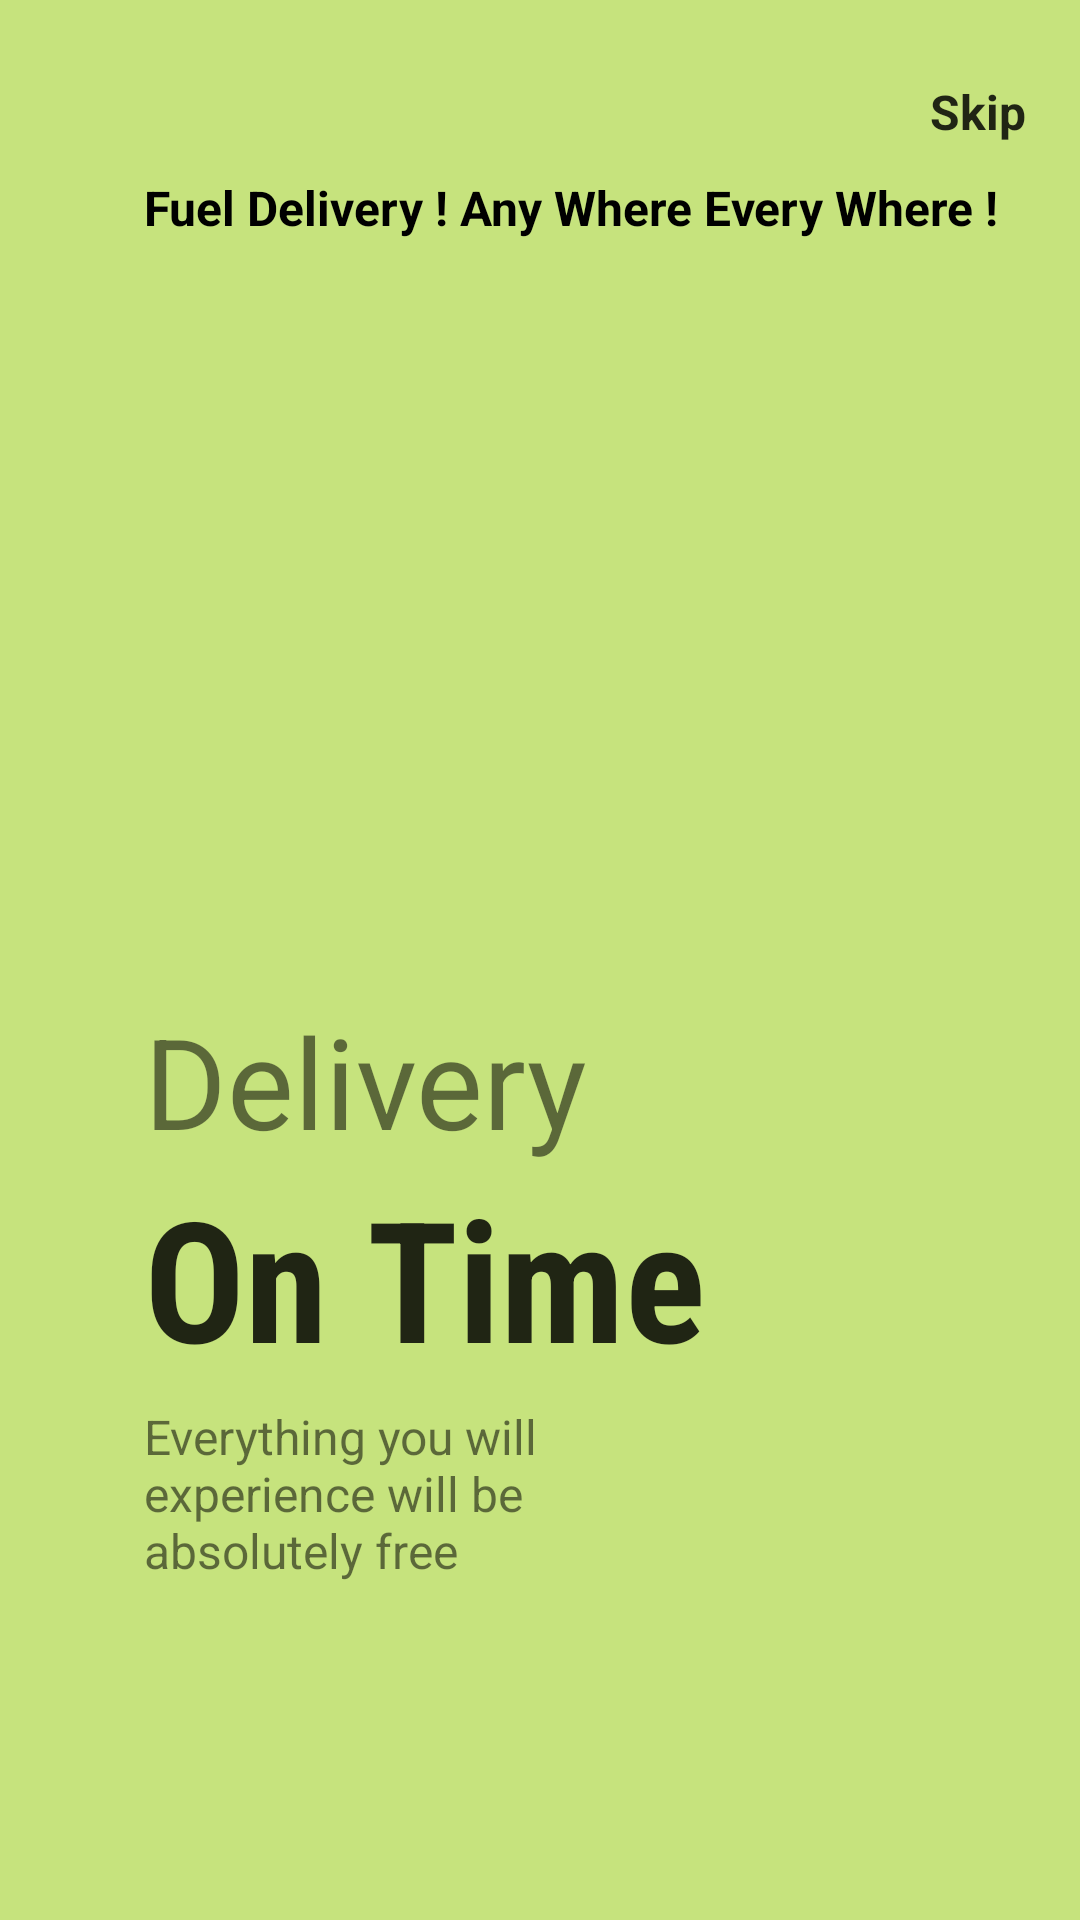

Write the Android layout XML for this screen, with the resource values it uses.
<!-- AndroidManifest.xml: application theme AppTheme -->
<!-- res/layout/fragment_on_bording2.xml -->
<?xml version="1.0" encoding="utf-8"?>
<androidx.constraintlayout.widget.ConstraintLayout xmlns:android="http://schemas.android.com/apk/res/android"
    android:layout_width="match_parent"
    android:layout_height="match_parent"
    android:background="@color/green"
    xmlns:app="http://schemas.android.com/apk/res-auto">
    <ImageView
        android:id="@+id/imageView"
        android:layout_width="200dp"
        android:layout_height="200dp"
        android:src="@drawable/img3"
        app:layout_constraintBottom_toBottomOf="parent"
        app:layout_constraintEnd_toEndOf="parent"
        app:layout_constraintHorizontal_bias=".3"
        app:layout_constraintStart_toStartOf="parent"
        app:layout_constraintTop_toTopOf="parent"
        app:layout_constraintVertical_bias=".3" />

    <TextView
        android:id="@+id/textView"
        android:layout_width="wrap_content"
        android:layout_height="wrap_content"
        android:layout_marginTop="8dp"
        android:layout_marginBottom="18dp"
        android:text="Fuel Delivery ! Any Where Every Where !"
        android:textColor="@android:color/black"
        android:textSize="16sp"
        android:textStyle="bold"
        app:layout_constraintBottom_toTopOf="@+id/imageView"
        app:layout_constraintEnd_toEndOf="parent"
        app:layout_constraintHorizontal_bias="0.0"
        app:layout_constraintStart_toStartOf="@+id/imageView"
        app:layout_constraintTop_toTopOf="parent"
        app:layout_constraintVertical_bias="0.596" />

    <TextView
        android:layout_width="wrap_content"
        android:layout_height="wrap_content"
        android:layout_marginTop="16dp"
        android:layout_marginRight="18dp"
        android:text="Skip"
        android:textColor="@color/black"
        android:textSize="16sp"
        android:textStyle="bold"
        app:layout_constraintBottom_toTopOf="@+id/textView"
        app:layout_constraintEnd_toEndOf="parent"
        app:layout_constraintHorizontal_bias="1"
        app:layout_constraintStart_toEndOf="@+id/textView"
        app:layout_constraintTop_toTopOf="parent" />

    <TextView
        android:id="@+id/textView2"
        android:layout_width="wrap_content"
        android:layout_height="wrap_content"
        android:text="Delivery"
        android:textSize="42sp"
        app:layout_constraintBottom_toBottomOf="parent"
        app:layout_constraintEnd_toEndOf="parent"
        app:layout_constraintHorizontal_bias="0"
        app:layout_constraintStart_toStartOf="@+id/imageView"
        app:layout_constraintTop_toBottomOf="@+id/imageView"
        app:layout_constraintVertical_bias="0" />

    <TextView
        android:id="@+id/textView3"
        android:layout_width="wrap_content"
        android:layout_height="wrap_content"
        android:fontFamily="sans-serif-condensed"
        android:text="On Time"
        android:textColor="@color/black"
        android:textSize="56sp"
        android:textStyle="bold"
        app:layout_constraintBottom_toBottomOf="parent"
        app:layout_constraintEnd_toEndOf="parent"
        app:layout_constraintHorizontal_bias="0"
        app:layout_constraintStart_toStartOf="@+id/textView2"
        app:layout_constraintTop_toBottomOf="@+id/textView2"
        app:layout_constraintVertical_bias="0" />

    <TextView
        android:id="@+id/textView4"
        android:layout_width="0dp"
        android:layout_height="0dp"
        android:layout_marginTop="5dp"
        android:text="Everything you will experience will be absolutely free"
        android:textSize="16sp"
        app:layout_constraintBottom_toBottomOf="parent"
        app:layout_constraintEnd_toEndOf="parent"
        app:layout_constraintHeight_percent=".1"
        app:layout_constraintHorizontal_bias="0"
        app:layout_constraintStart_toStartOf="@+id/textView3"
        app:layout_constraintTop_toBottomOf="@+id/textView3"
        app:layout_constraintVertical_bias="0"
        app:layout_constraintWidth_percent=".5" />

    <ImageView
        android:layout_width="50dp"
        android:layout_height="10dp"
        android:src="@drawable/tab2"
        android:backgroundTint="@color/black"
        app:layout_constraintBottom_toBottomOf="parent"
        app:layout_constraintEnd_toEndOf="parent"
        app:layout_constraintHorizontal_bias="0"
        app:layout_constraintStart_toStartOf="@+id/textView4"
        app:layout_constraintTop_toBottomOf="@+id/textView4"
        app:layout_constraintVertical_bias=".6"
        android:layout_marginLeft="5dp"/>

</androidx.constraintlayout.widget.ConstraintLayout>
<!-- resources referenced by this layout -->
<resources>
  <color name="black">#d6000000</color>
  <color name="green">#f3c4e277</color>
  <style name="AppTheme" parent="Theme.AppCompat.Light.NoActionBar">
          
          <item name="colorPrimary">@color/colorPrimary</item>
          <item name="colorPrimaryDark">@color/colorPrimaryDark</item>
          <item name="colorAccent">@color/colorAccent</item>
      </style>
  <color name="colorPrimary">#19539C</color>
  <color name="colorPrimaryDark">#00976A</color>
  <color name="colorAccent">#d675c7f1</color>
</resources>
